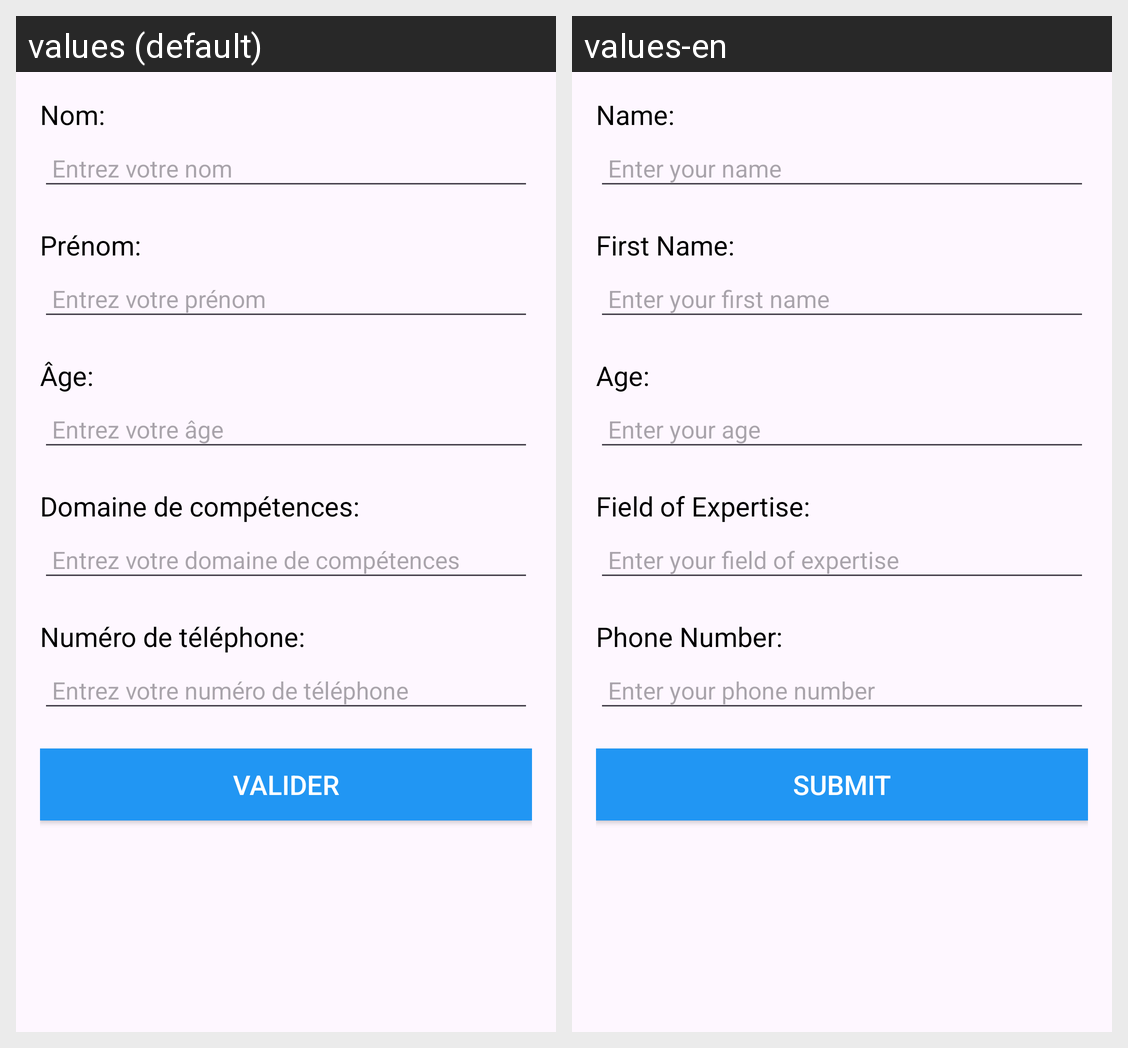

This grid shows one Android layout under two languages. Give, for every string resource on the screen, its name, the default text and each shown locale's text.
Android screen res/layout/activity_main.xml rendered under 2 locales, left to right: values (default), values-en. Device: Nexus 5 (rendered at 1080×1920; each locale shown at half size, 540×960, under a caption strip naming it); theme Theme.TP1_ProgrammationMobile1.
Strings drawn on this screen, with the default value and each locale's value (text and hints the layout hard-codes, and strings that could not be matched under every locale, appear in the picture but are not listed):

label_nom
  values: Nom:
  values-en: Name:

hint_nom
  values: Entrez votre nom
  values-en: Enter your name

label_prenom
  values: Prénom:
  values-en: First Name:

hint_prenom
  values: Entrez votre prénom
  values-en: Enter your first name

label_age
  values: Âge:
  values-en: Age:

hint_age
  values: Entrez votre âge
  values-en: Enter your age

label_competences
  values: Domaine de compétences:
  values-en: Field of Expertise:

hint_competences
  values: Entrez votre domaine de compétences
  values-en: Enter your field of expertise

label_telephone
  values: Numéro de téléphone:
  values-en: Phone Number:

hint_telephone
  values: Entrez votre numéro de téléphone
  values-en: Enter your phone number

btn_valider
  values: Valider
  values-en: Submit
